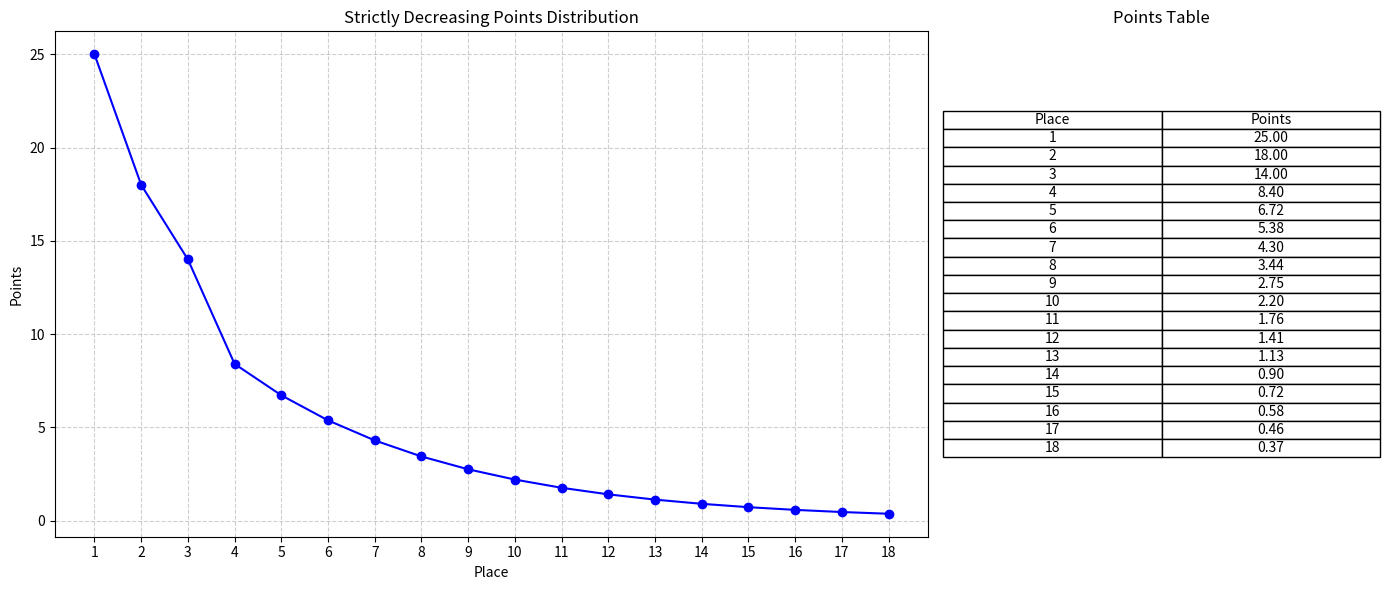

Here is the Python script that generated this plot:
# CALCULATIONS
def generate_distribution(N=20, podium=(25,18,14), drop_4th=0.6, drop_5th=0.6, decay=0.6, min_val=0.01):
    """
    Strictly decreasing distribution with no repeated values.
    
    - Top 3 fixed
    - 4th = drop_4th * 3rd
    - 5th = drop_5th * 4th
    - 6th+ = previous * decay, floored at min_val
    """
    distribution = []
    a,b,c = podium
    distribution.append((1,a))
    distribution.append((2,b))
    distribution.append((3,c))
    distribution_scalars = [a, b, c]
    
    val4 = c * drop_4th
    distribution.append((4,val4))
    distribution_scalars.append(val4)
    
    val5 = val4 * drop_5th
    distribution.append((5,val5))
    distribution_scalars.append(val5)

    # 6th onward
    prev = val5
    for i in range(6, N+1):
        val = max(prev * decay, min_val)  # ensure strictly decreasing
        if val >= prev:
            val = prev * 0.99  # safety: make strictly less than previous
        distribution.append((i,val))
        distribution_scalars.append(val)
        prev = val
    
    return (distribution, distribution_scalars)

def print_distribution(dist):
    print("Place | Value")
    print("-------------")
    for place,val in dist:
        print(f"{place:>5} | {val:.2f}")

# GRAPHIC GENERATION
import matplotlib.pyplot as plt

def plot_distribution_side_by_side(dist):
    places = [place for place, val in dist]
    values = [val for place, val in dist]

    fig, (ax1, ax2) = plt.subplots(1, 2, figsize=(14,6), gridspec_kw={'width_ratios':[2, 1]})

    # --- Left: Line chart ---
    ax1.plot(places, values, marker='o', linestyle='-', color='blue')
    ax1.set_title("Strictly Decreasing Points Distribution")
    ax1.set_xlabel("Place")
    ax1.set_ylabel("Points")
    ax1.set_xticks(places)
    ax1.grid(True, linestyle='--', alpha=0.6)

    # --- Right: Table ---
    table_data = [[place, f"{val:.2f}"] for place, val in dist]
    ax2.axis('off')  # hide axes
    ax2.table(cellText=table_data,
              colLabels=["Place", "Points"],
              cellLoc="center",
              colLoc="center",
              loc="center")
    ax2.set_title("Points Table")

    plt.tight_layout()
    plt.show()

def main():
    dist, scalars = generate_distribution(
        N=18,
        podium=(25,18,14),
        drop_4th=0.6,
        drop_5th=0.8,
        decay=0.8,
        min_val=0.001
    )
    print(scalars)
    print_distribution(dist)
    plot_distribution_side_by_side(dist)

if __name__ == "__main__":
    main()
